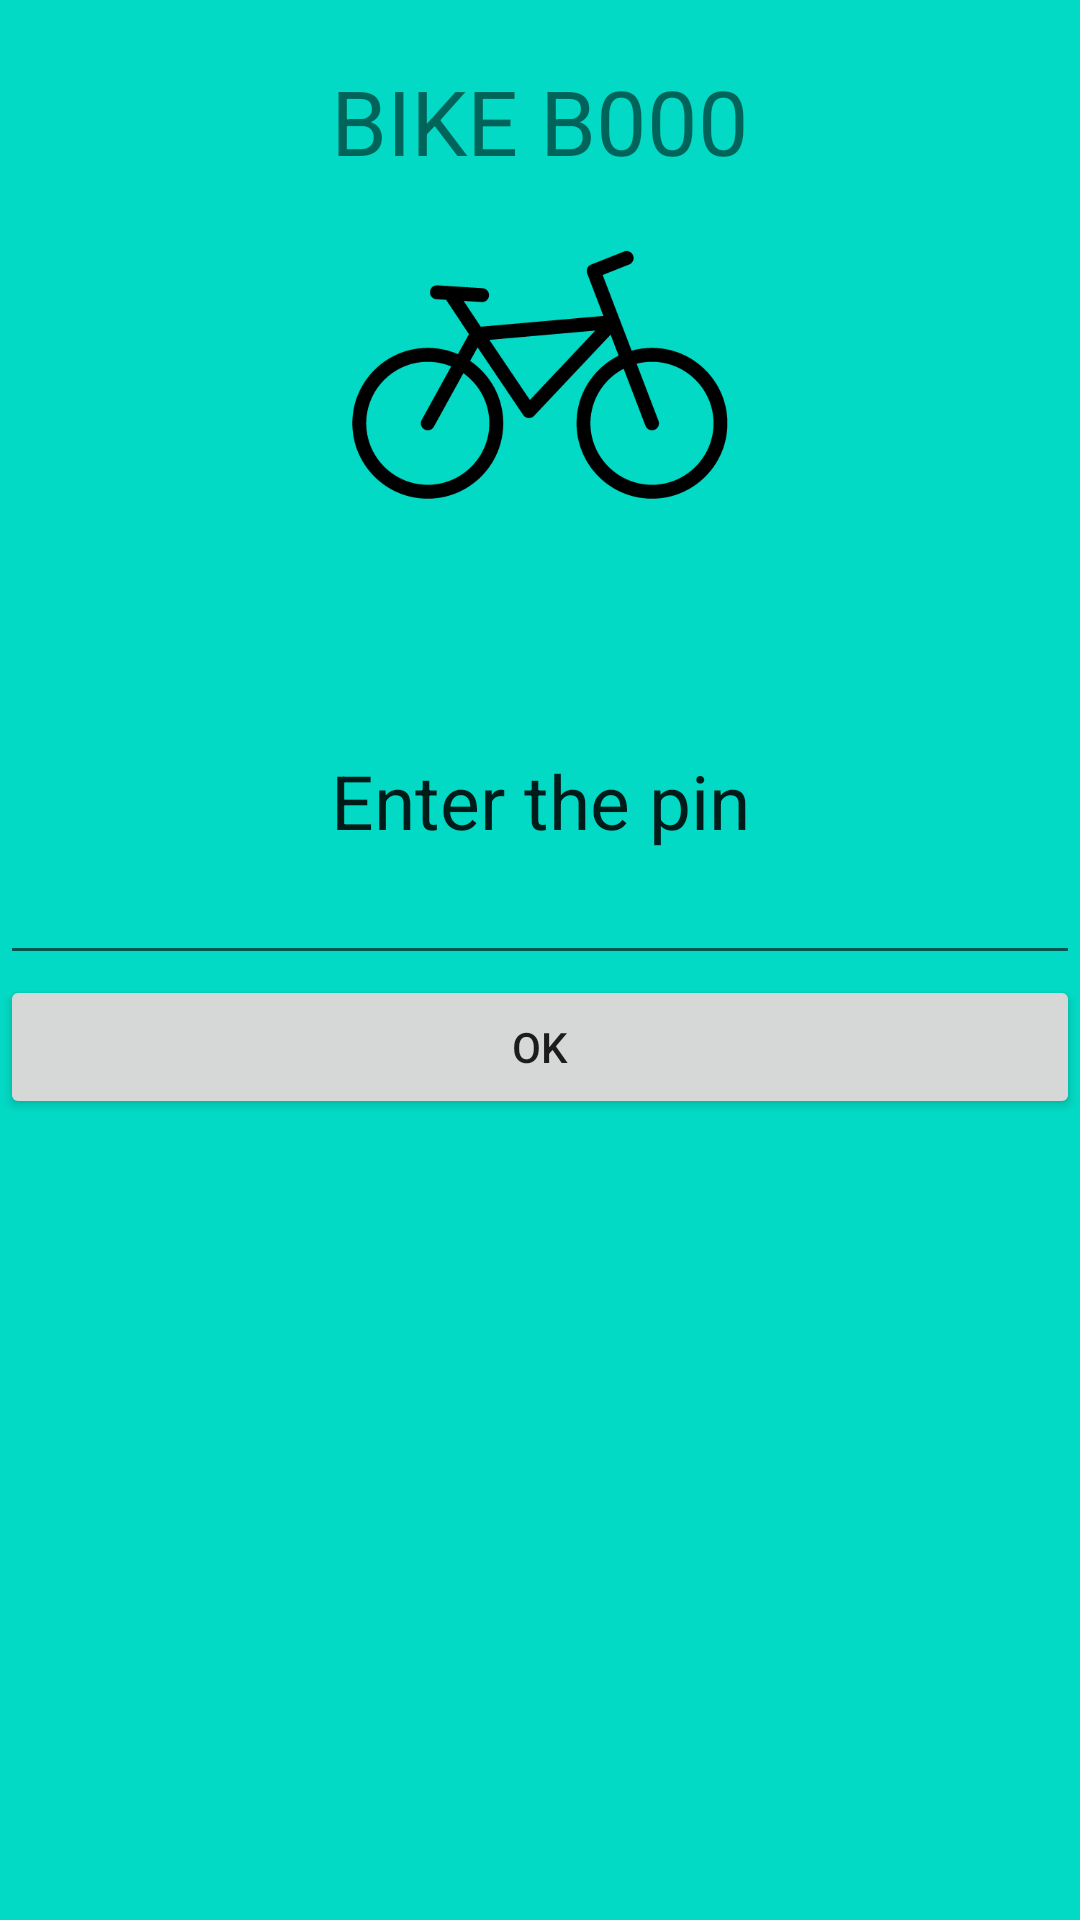

Here is an Android app screen rendered from its layout file. Give the layout XML and the strings, colors and styles it references.
<!-- AndroidManifest.xml: application theme Theme.RentalBike -->
<!-- res/layout/activity_main.xml -->
<?xml version="1.0" encoding="utf-8"?>
<RelativeLayout xmlns:android="http://schemas.android.com/apk/res/android"
    xmlns:app="http://schemas.android.com/apk/res-auto"
    xmlns:tools="http://schemas.android.com/tools"
    android:layout_width="match_parent"
    android:layout_height="match_parent"
    android:background="@color/teal_200"
    tools:context=".MainActivity">

    <TextView
        android:id="@+id/tvBikeId"
        android:layout_centerHorizontal="true"
        android:textSize="30dp"
        android:layout_margin="20dp"
        android:text="BIKE B000"
        android:layout_width="wrap_content"
        android:layout_height="match_parent"/>

    <ImageView
        android:id="@+id/avaBike"
        android:layout_width= "match_parent"
        android:layout_height="250dp"
        app:srcCompat="@drawable/avabike"/>

    <TextView
        android:id="@+id/tvPin"
        android:gravity="center"
        android:layout_width="match_parent"
        android:layout_height="wrap_content"
        android:layout_below="@id/avaBike"
        android:text="Enter the pin"
        android:textSize="25dp"
        android:textAppearance="@style/TextAppearance.AppCompat.Body1"></TextView>

    <EditText
        android:id="@+id/editTextPin"
        android:inputType="number"
        android:layout_width="match_parent"
        android:layout_height="wrap_content"
        android:layout_below="@id/tvPin"
        android:ems="14"
        android:text="" />

    <Button
        android:id="@+id/btnCheck"
        android:layout_width="match_parent"
        android:layout_height="wrap_content"
        android:layout_below="@id/editTextPin"
        android:text="OK" />

</RelativeLayout>
<!-- resources referenced by this layout -->
<resources>
  <!-- drawable avabike: png bitmap (drawable, 20066 bytes) -->
  <style name="Theme.RentalBike" parent="Theme.MaterialComponents.DayNight.DarkActionBar">
          
          <item name="colorPrimary">@color/purple_500</item>
          <item name="colorPrimaryVariant">@color/purple_700</item>
          <item name="colorOnPrimary">@color/white</item>
          
          <item name="colorSecondary">@color/teal_200</item>
          <item name="colorSecondaryVariant">@color/teal_700</item>
          <item name="colorOnSecondary">@color/black</item>
          
          <item name="android:statusBarColor" tools:targetApi="l">?attr/colorPrimaryVariant</item>
          
      </style>
  <!-- not gathered from this repository: default colours our renderer supplied (Android Studio template values) -->
  <color name="purple_500">#FF6200EE</color>
  <color name="purple_700">#FF3700B3</color>
  <color name="teal_200">#FF03DAC5</color>
  <color name="teal_700">#FF018786</color>
  <color name="black">#FF000000</color>
  <color name="white">#FFFFFFFF</color>
</resources>
